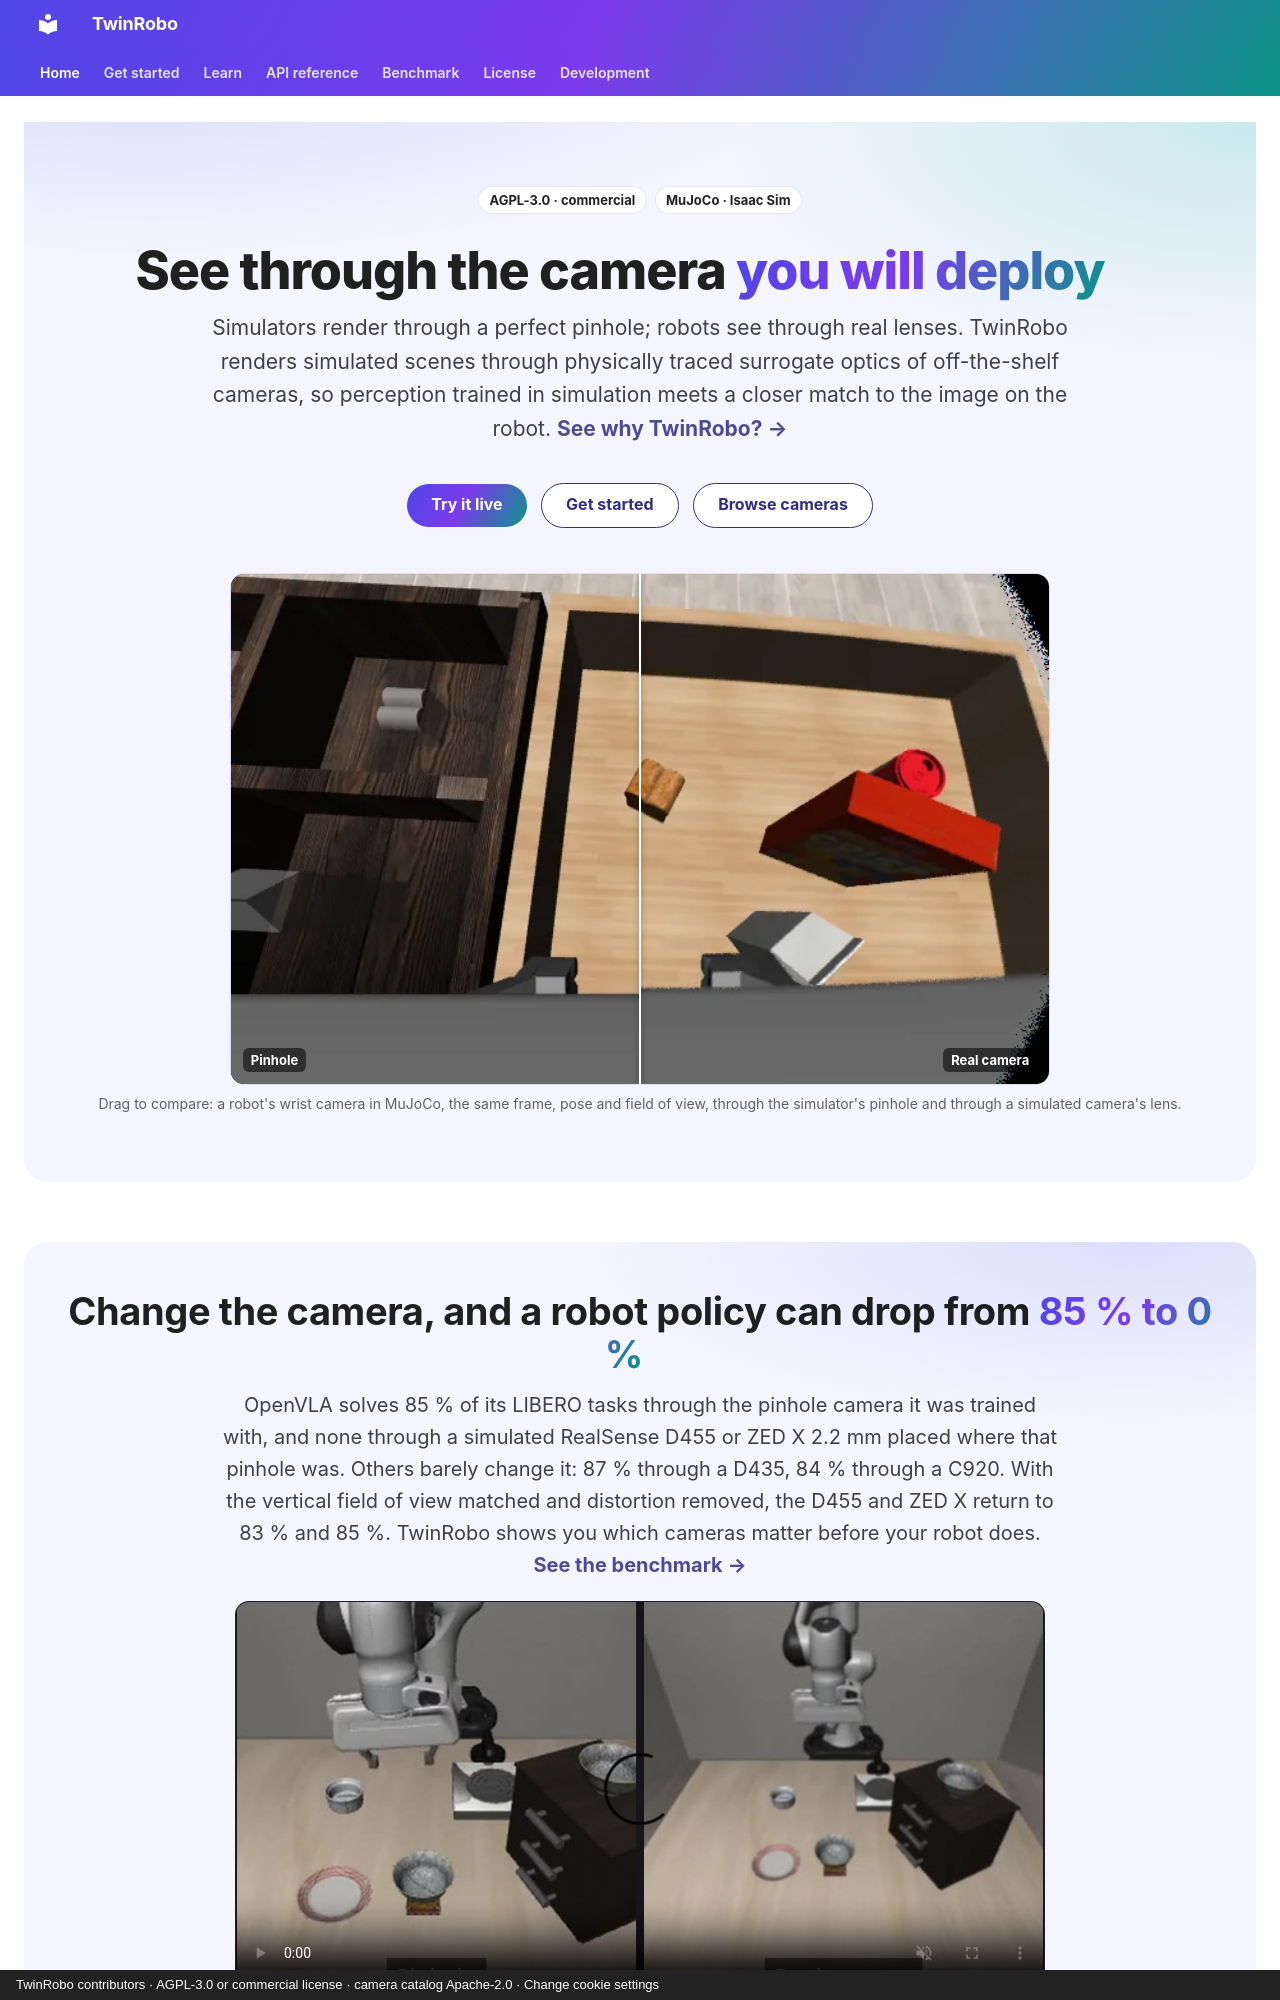

repository: TwinRobo/twinrobo.github.io · page: index.html · generator: mkdocs · copyright: TwinRobo contributors · AGPL-3.0 or commercial license · camera catalog Apache-2.0 · Change cookie settings

---
title: TwinRobo
hide:
  - navigation
  - toc
---

<div class="tr-hero" markdown>

<div class="tr-badges"><span>AGPL-3.0 · commercial</span><span>MuJoCo · Isaac Sim</span></div>

# See through the camera <span class="tr-grad">you will deploy</span>

<p class="tr-lead">Simulators render through a perfect pinhole; robots see through real lenses.
TwinRobo renders simulated scenes through physically traced surrogate optics of off-the-shelf cameras,
so perception trained in simulation meets a closer match to the image on the robot.
<a class="tr-why-link" href="why/">See why TwinRobo?</a></p>

[Try it live](live.md){ .md-button .md-button--primary }
[Get started](getting-started.md){ .md-button }
[Browse cameras](catalog.md){ .md-button }

<div class="tr-compare tr-compare--hero" style="--pos: 50%">
  <img src="assets/home/compare-camera.webp" width="640" height="400"
       alt="A robot's wrist camera over a bin of groceries, through a simulated camera's lens (ray-traced)">
  <img class="tr-compare__top" src="assets/home/compare-pinhole.webp"
       width="640" height="400" alt="The same view through the simulator's pinhole">
  <span class="tr-compare__tag tr-compare__tag--left">Pinhole</span>
  <span class="tr-compare__tag tr-compare__tag--right">Real camera</span>
  <input class="tr-compare__range" type="range" min="0" max="100" value="50"
         aria-label="Slide between the pinhole and a real camera">
</div>

<p class="tr-caption">Drag to compare: a robot's wrist camera in MuJoCo, the same frame, pose and field of
view, through the simulator's pinhole and through a simulated camera's lens.</p>

</div>

<div class="tr-why" markdown>

## Change the camera, and a robot policy can drop from <span class="tr-grad">85 % to 0 %</span>

<p class="tr-lead">OpenVLA solves 85 % of its LIBERO tasks through the pinhole camera it was
trained with, and none through a simulated RealSense D455 or ZED X 2.2 mm placed where that
pinhole was. Others barely change it: 87 % through a D435, 84 % through a C920. With the vertical
field of view matched and distortion removed, the D455 and ZED X return to 83 % and 85 %. TwinRobo
shows you which cameras matter before your robot does. <a class="tr-why-link" href="benchmark/">See the benchmark</a></p>

<figure class="tr-hero-video">
  <video autoplay muted loop playsinline preload="metadata" poster="assets/home/hero-poster.jpg"
         aria-label="The same robot task through a pinhole camera, where the policy succeeds, and through a simulated RealSense D455, where it fails">
    <source src="assets/home/hero.mp4" type="video/mp4">
  </video>
</figure>

<p class="tr-caption">OpenVLA on the same LIBERO task from the same start, seen through its own
(third-person) camera: through the simulator's pinhole it succeeds (left); through a simulated
RealSense D455 at the same place it fails (right).</p>

</div>
